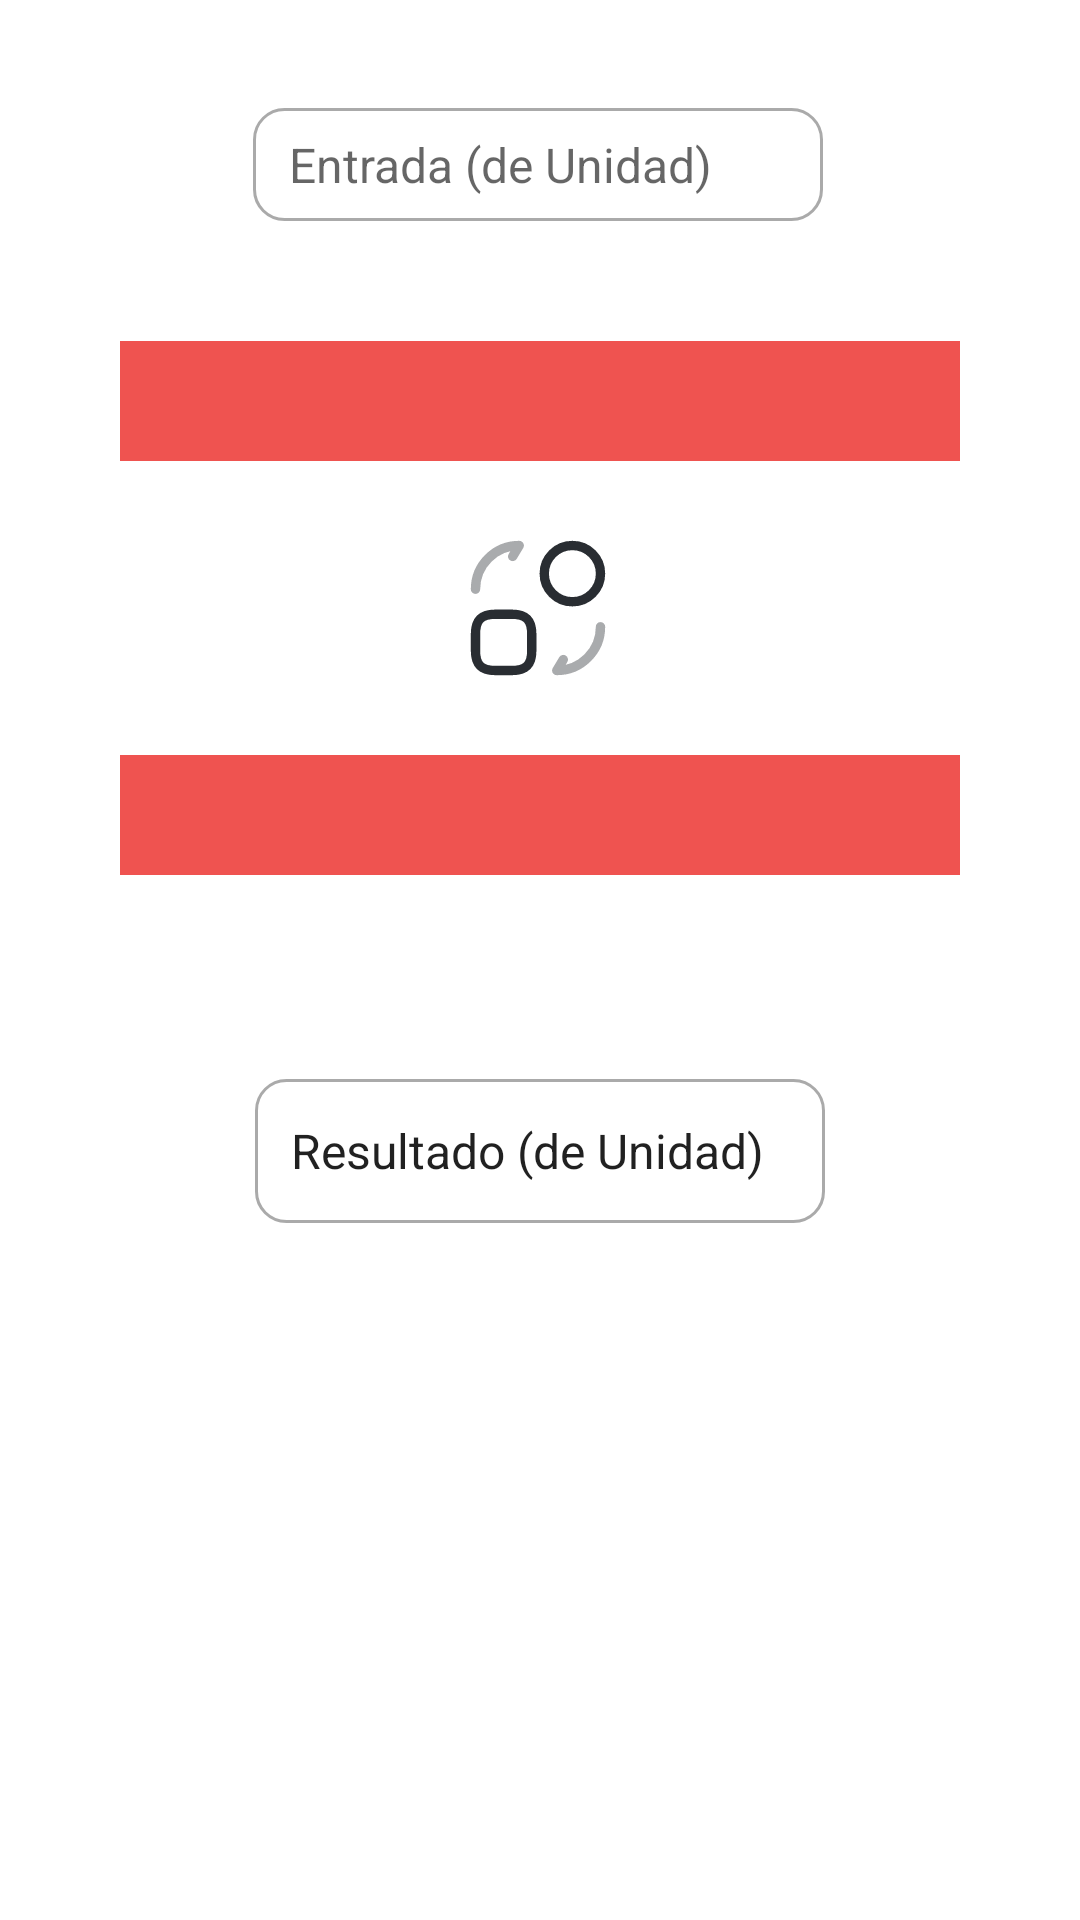

The Android layout XML behind this screen, and the referenced resources:
<!-- AndroidManifest.xml: application theme Theme.AutoStock -->
<!-- res/layout/activity_temperatura.xml -->
<?xml version="1.0" encoding="utf-8"?>
<androidx.constraintlayout.widget.ConstraintLayout xmlns:android="http://schemas.android.com/apk/res/android"
    xmlns:app="http://schemas.android.com/apk/res-auto"
    xmlns:tools="http://schemas.android.com/tools"
    android:layout_width="match_parent"
    android:layout_height="match_parent"
    tools:context=".Temperatura">

    <Spinner
        android:id="@+id/spinner_TempEntrada"
        android:layout_width="0dp"
        android:layout_height="40dp"
        android:layout_marginLeft="40dp"
        android:layout_marginTop="40dp"
        android:layout_marginRight="40dp"
        android:background="@color/color_launch"
        android:popupBackground="@color/color_launch"
        app:layout_constraintEnd_toEndOf="parent"
        app:layout_constraintHorizontal_bias="0.0"
        app:layout_constraintStart_toStartOf="parent"
        app:layout_constraintTop_toBottomOf="@+id/et_entrada" />

    <Spinner
        android:id="@+id/spinner_tempSalida"
        android:layout_width="0dp"
        android:layout_height="40dp"
        android:layout_marginLeft="40dp"
        android:layout_marginTop="24dp"
        android:layout_marginRight="40dp"
        android:background="@color/color_launch"
        android:popupBackground="@color/color_launch"
        app:layout_constraintEnd_toEndOf="parent"
        app:layout_constraintStart_toStartOf="parent"
        app:layout_constraintTop_toBottomOf="@+id/imageView2" />

    <EditText
        android:id="@+id/et_entrada"
        android:layout_width="wrap_content"
        android:layout_height="wrap_content"
        android:layout_marginTop="36dp"
        android:ems="10"
        android:background="@drawable/input"
        android:gravity="left"
        android:theme="@style/EditTextEstilos"
        android:hint="Entrada (de Unidad)"
        android:inputType="numberDecimal"
        app:layout_constraintEnd_toEndOf="parent"
        app:layout_constraintHorizontal_bias="0.497"
        app:layout_constraintStart_toStartOf="parent"
        app:layout_constraintTop_toTopOf="parent" />



    <TextView
        android:id="@+id/et_salida"
        android:layout_width="wrap_content"
        android:layout_height="wrap_content"
        android:layout_marginTop="68dp"
        android:background="@drawable/input"
        android:ems="10"
        android:text="Resultado (de Unidad)"
        android:minHeight="48dp"
        android:theme="@style/EditTextEstilos"
        app:layout_constraintEnd_toEndOf="parent"
        app:layout_constraintStart_toStartOf="parent"
        app:layout_constraintTop_toBottomOf="@+id/spinner_tempSalida" />

    <ImageView
        android:id="@+id/imageView2"
        android:layout_width="50dp"
        android:layout_height="50dp"
        android:layout_marginTop="24dp"
        app:layout_constraintEnd_toEndOf="parent"
        app:layout_constraintHorizontal_bias="0.498"
        app:layout_constraintStart_toStartOf="parent"
        app:layout_constraintTop_toBottomOf="@+id/spinner_TempEntrada"
        app:srcCompat="@drawable/converter" />





</androidx.constraintlayout.widget.ConstraintLayout>
<!-- resources referenced by this layout -->
<resources>
  <color name="color_launch">#ef5350</color>
  <!-- drawable converter (drawable) -->
  <vector xmlns:android="http://schemas.android.com/apk/res/android"
      android:width="800dp"
      android:height="800dp"
      android:viewportWidth="24"
      android:viewportHeight="24">
    <path
        android:pathData="M11,16.15V18.85C11,21.1 10.1,22 7.85,22H5.15C2.9,22 2,21.1 2,18.85V16.15C2,13.9 2.9,13 5.15,13H7.85C10.1,13 11,13.9 11,16.15Z"
        android:strokeLineJoin="round"
        android:strokeWidth="1.5"
        android:fillColor="#00000000"
        android:strokeColor="#292D32"
        android:strokeLineCap="round"/>
    <path
        android:pathData="M22,15C22,18.87 18.87,22 15,22L16.05,20.25"
        android:strokeAlpha="0.4"
        android:strokeLineJoin="round"
        android:strokeWidth="1.5"
        android:fillColor="#00000000"
        android:strokeColor="#292D32"
        android:fillAlpha="0.4"
        android:strokeLineCap="round"/>
    <path
        android:pathData="M2,9C2,5.13 5.13,2 9,2L7.95,3.75"
        android:strokeAlpha="0.4"
        android:strokeLineJoin="round"
        android:strokeWidth="1.5"
        android:fillColor="#00000000"
        android:strokeColor="#292D32"
        android:fillAlpha="0.4"
        android:strokeLineCap="round"/>
    <path
        android:pathData="M17.5,11C19.985,11 22,8.985 22,6.5C22,4.015 19.985,2 17.5,2C15.015,2 13,4.015 13,6.5C13,8.985 15.015,11 17.5,11Z"
        android:strokeLineJoin="round"
        android:strokeWidth="1.5"
        android:fillColor="#00000000"
        android:strokeColor="#292D32"
        android:strokeLineCap="round"/>
  </vector>
  <!-- drawable input (drawable) -->
  <selector xmlns:android="http://schemas.android.com/apk/res/android">
  
  
      <item android:state_enabled = "true" android:state_focused="true">
          <shape android:shape="rectangle">
              <corners android:radius="10dp"/>
              <stroke android:color="@color/yellow" android:width="1dp"/>
          </shape>
      </item>
  
  
      <item android:state_enabled="true">
          <shape android:shape="rectangle">
              <corners android:radius="10dp"/>
              <stroke android:color="@android:color/darker_gray" android:width="1dp"/>
          </shape>
      </item>
  
  
  </selector>
  <style name="EditTextEstilos" parent="Widget.AppCompat.EditText">
          <item name="android:background">@null</item>
          <item name="android:paddingBottom">8dp</item>
          <item name="android:paddingLeft">4dp</item>
          <item name="android:paddingRight">4dp</item>
          <item name="android:paddingTop">8dp</item>
          <item name="android:paddingStart">12dp</item>
          <item name="android:paddingEnd">12dp</item>
          <item name="android:drawablePadding">8dp</item>
          <item name="android:inputType">text</item>
          <item name="android:textSize">16sp</item>
  
          <item name="colorPrimary">@color/colorPrimary</item>
          <item name="colorPrimaryDark">@android:color/holo_purple</item>
          <item name="colorAccent">@color/colorAccent</item>
      </style>
  <style name="Theme.AutoStock" parent="Theme.MaterialComponents.DayNight.DarkActionBar">
          
          <item name="colorPrimary">#ef5350</item>
          <item name="colorPrimaryVariant">#b61827</item>
          <item name="colorOnPrimary">@color/white</item>
          
          <item name="colorSecondary">@color/teal_200</item>
          <item name="colorSecondaryVariant">@color/teal_700</item>
          <item name="colorOnSecondary">@color/black</item>
          
          <item name="android:statusBarColor">?attr/colorPrimaryVariant</item>
          
          
          <item name="android:windowContentTransitions">true</item>
          
      </style>
  <color name="yellow">#FFEB3B</color>
  <color name="colorPrimary">#FFFFFF</color>
  <color name="colorAccent">#000000</color>
  <color name="white">#FFFFFFFF</color>
  <color name="teal_200">#FF03DAC5</color>
  <color name="teal_700">#FF018786</color>
  <color name="black">#FF000000</color>
</resources>
